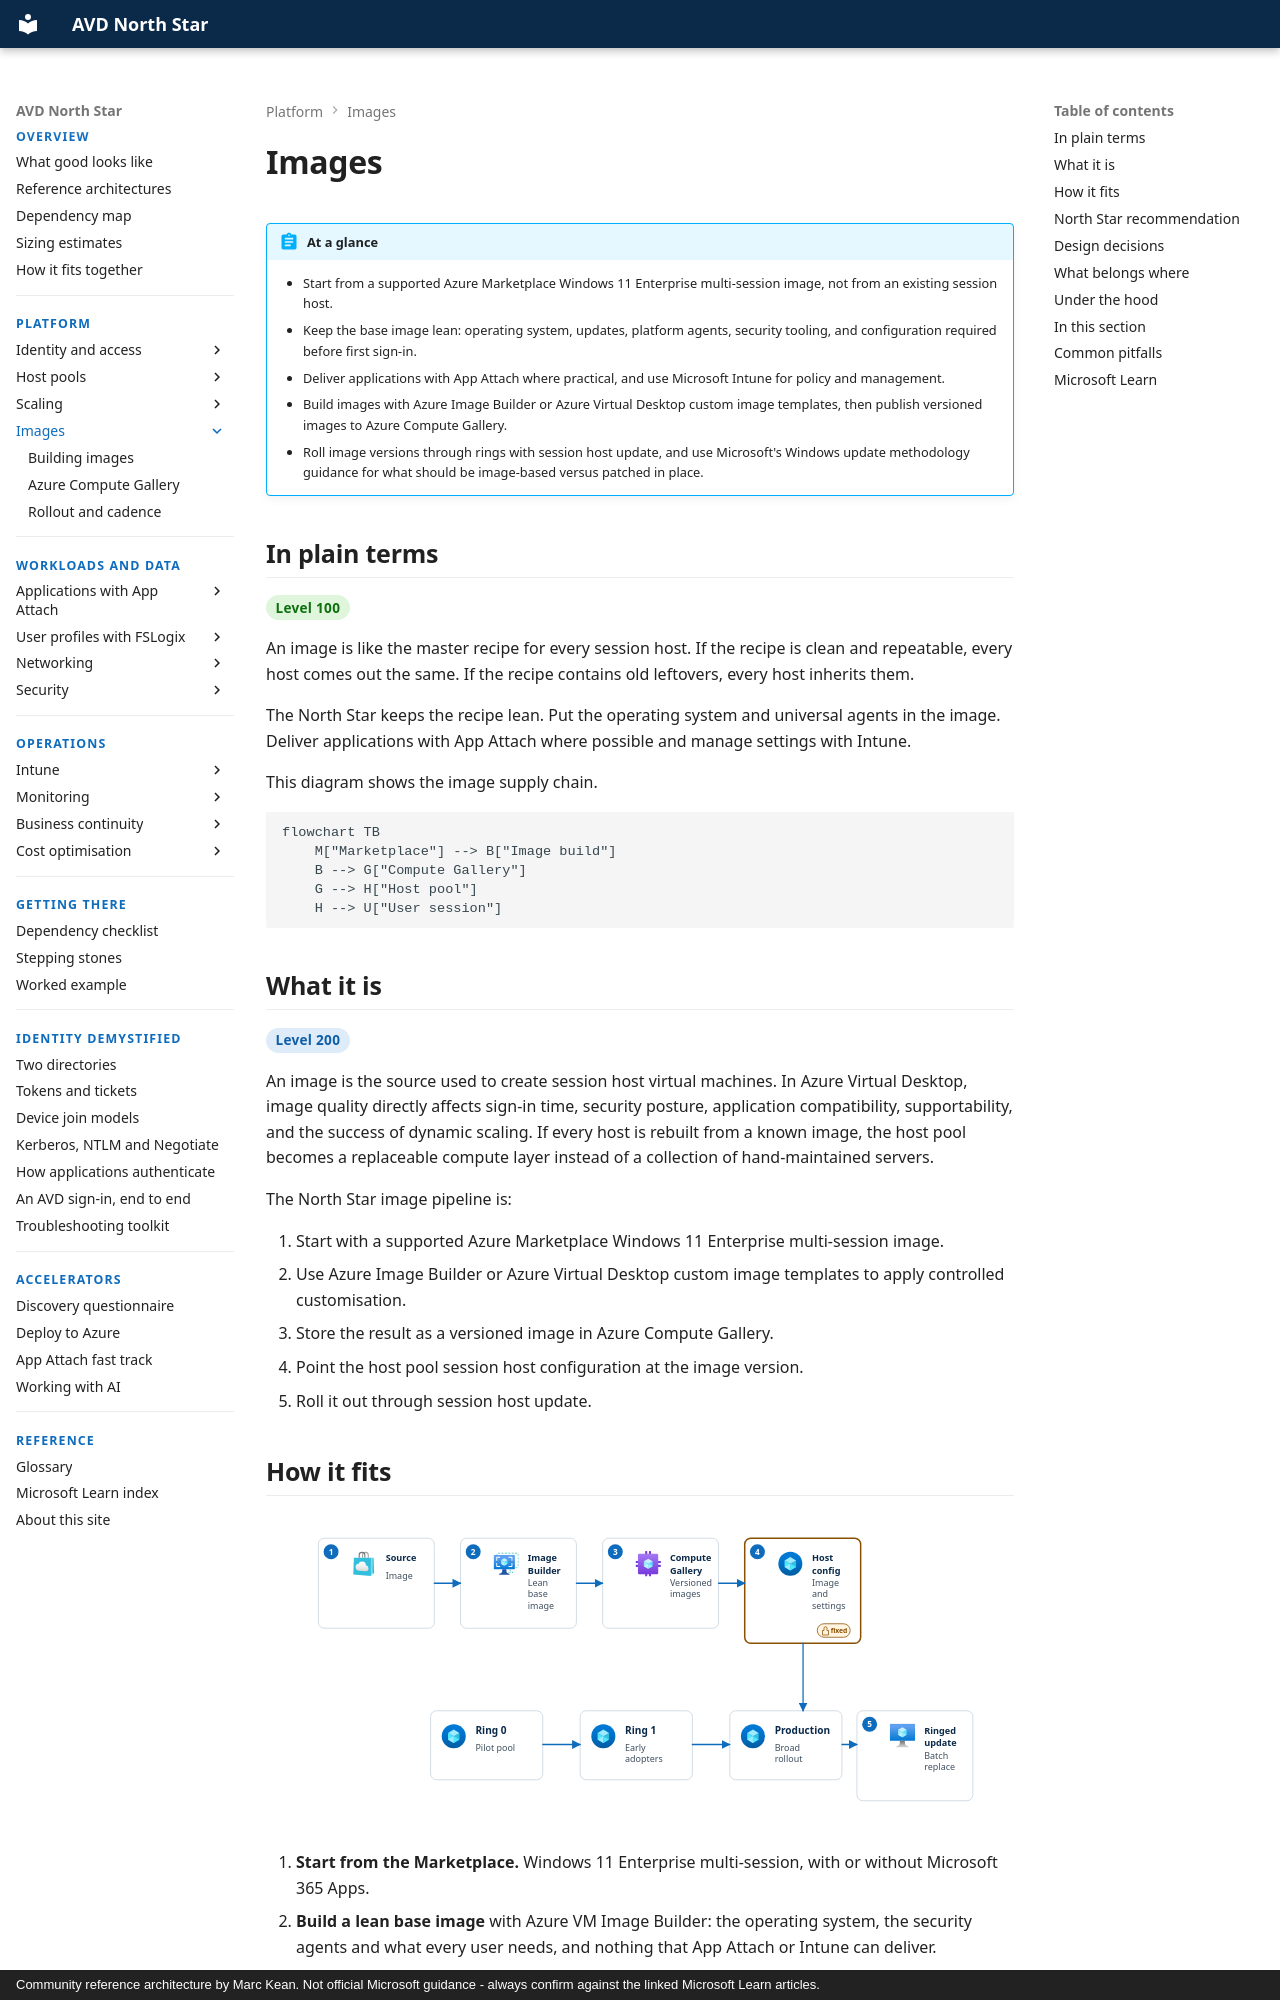

repository: marckean/AVD-Reference_Architecture · page: images/index.html · generator: mkdocs · copyright: Community reference architecture by Marc Kean. Not official Microsoft guidance - always confirm against the linked Microsoft Learn articles.

---
title: Images
description: Build lean Azure Virtual Desktop images with Azure Image Builder, store them in Azure Compute Gallery, and roll them through host pools in rings.
---

# Images

!!! abstract "At a glance"
    - Start from a supported Azure Marketplace Windows 11 Enterprise multi-session image, not from an existing session host.
    - Keep the base image lean: operating system, updates, platform agents, security tooling, and configuration required before first sign-in.
    - Deliver applications with App Attach where practical, and use Microsoft Intune for policy and management.
    - Build images with Azure Image Builder or Azure Virtual Desktop custom image templates, then publish versioned images to Azure Compute Gallery.
    - Roll image versions through rings with session host update, and use Microsoft's Windows update methodology guidance for what should be image-based versus patched in place.

## In plain terms

<span class="level l100">Level 100</span>

An image is like the master recipe for every session host. If the recipe is clean and repeatable, every host comes out the same. If the recipe contains old leftovers, every host inherits them.

The North Star keeps the recipe lean. Put the operating system and universal agents in the image. Deliver applications with App Attach where possible and manage settings with Intune.

This diagram shows the image supply chain.

```mermaid
flowchart TB
    M["Marketplace"] --> B["Image build"]
    B --> G["Compute Gallery"]
    G --> H["Host pool"]
    H --> U["User session"]
```

## What it is

<span class="level l200">Level 200</span>

An image is the source used to create session host virtual machines. In Azure Virtual Desktop, image quality directly affects sign-in time, security posture, application compatibility, supportability, and the success of dynamic scaling. If every host is rebuilt from a known image, the host pool becomes a replaceable compute layer instead of a collection of hand-maintained servers.

The North Star image pipeline is:

1. Start with a supported Azure Marketplace Windows 11 Enterprise multi-session image.
2. Use Azure Image Builder or Azure Virtual Desktop custom image templates to apply controlled customisation.
3. Store the result as a versioned image in Azure Compute Gallery.
4. Point the host pool session host configuration at the image version.
5. Roll it out through session host update.

## How it fits

![Image pipeline from Marketplace source through Azure Image Builder and Azure Compute Gallery to session host configuration and session host update rings.](../assets/images/images-pipeline-light.svg#only-light)
![Image pipeline from Marketplace source through Azure Image Builder and Azure Compute Gallery to session host configuration and session host update rings.](../assets/images/images-pipeline-dark.svg#only-dark)

1. **Start from the Marketplace.** Windows 11 Enterprise multi-session, with or without Microsoft 365 Apps.
2. **Build a lean base image** with Azure VM Image Builder: the operating system, the security agents and what every user needs, and nothing that App Attach or Intune can deliver.
3. **Publish an image version** to Azure Compute Gallery, and replicate it to every region you deploy in.
4. **Reference the version in the session host configuration**, so every new host is built from it.
5. **Roll out in rings** with session host update: a ring 0 host pool first, then ring 1, then the production host pools.

Images provide the operating system and baseline. App Attach provides applications at sign-in. Intune provides policy, certificates, scripts, and device management after enrolment.
